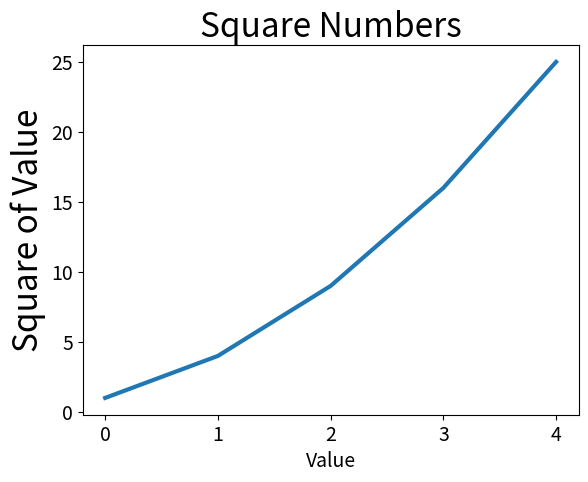

This chart was generated by the following Python code:
import  matplotlib.pyplot as plt

squares = [1, 4, 9, 16, 25]


fig, ax = plt.subplots()
ax.plot(squares, linewidth=3)
# the thickness of the line that plot() generates

# Set chart title and label axes
ax.set_title("Square Numbers", fontsize=24)
# The set_title method sets a title for the chart
ax.set_xlabel("Value", fontsize=14)
ax.set_ylabel("Square of Value", fontsize=24)

#The methods allow you to set a title for each of the axes

# Set size of tick labels.
ax.tick_params(axis='both', labelsize=14)
# The method tick_params() styles the tick marks

plt.show()

